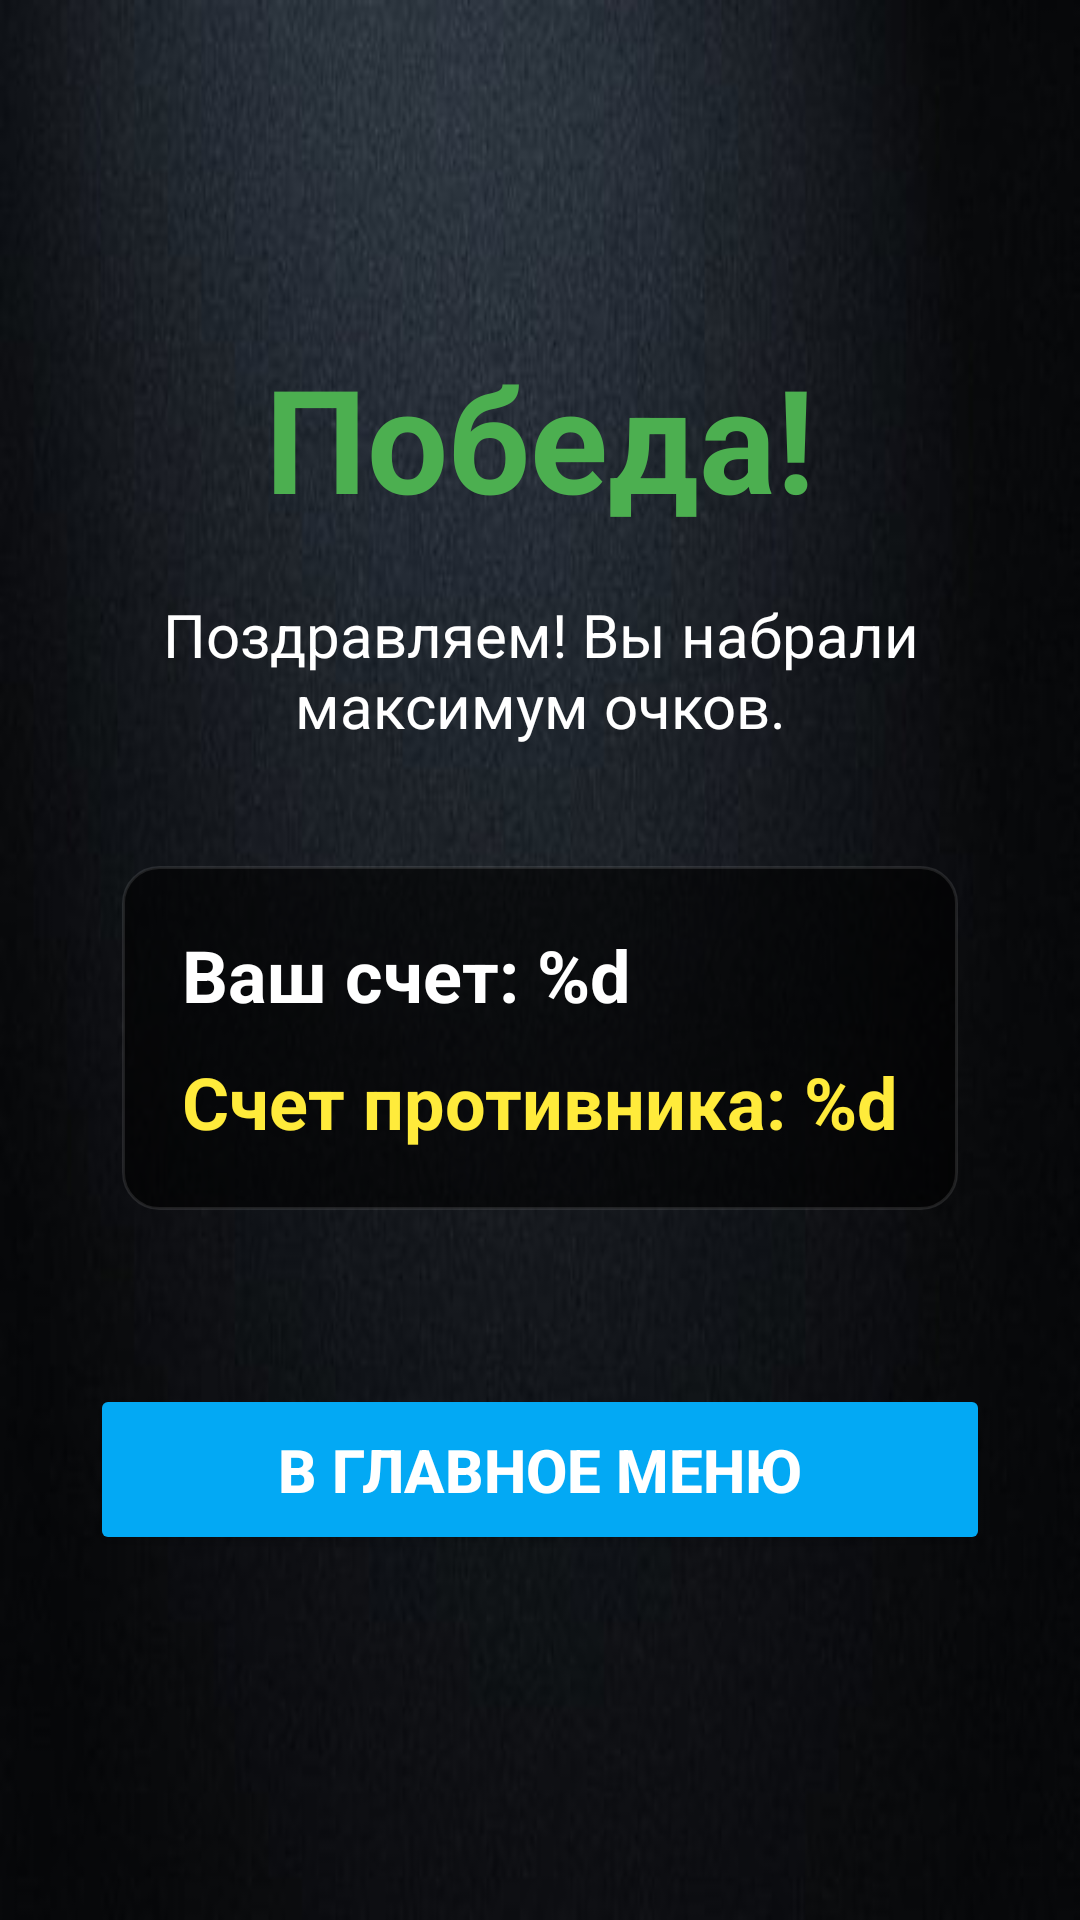

Layout XML and referenced resources for this Android screen:
<!-- AndroidManifest.xml: application theme AppTheme -->
<!-- res/layout/activity_end_game.xml -->
<?xml version="1.0" encoding="utf-8"?>
<LinearLayout
    xmlns:android="http://schemas.android.com/apk/res/android"
    xmlns:tools="http://schemas.android.com/tools"
    android:layout_width="match_parent"
    android:layout_height="match_parent"
    android:orientation="vertical"
    android:gravity="center"
    android:padding="32dp"
    android:background="@drawable/back"
    tools:context=".EndGameActivity">

    <TextView
        android:id="@+id/tv_result_title"
        android:layout_width="wrap_content"
        android:layout_height="wrap_content"
        android:text="Победа!"
        android:textSize="48sp"
        android:textStyle="bold"
        android:textColor="#4CAF50"
        android:layout_marginBottom="20dp"/>

    <TextView
        android:id="@+id/tv_result_message"
        android:layout_width="match_parent"
        android:layout_height="wrap_content"
        android:text="Поздравляем! Вы набрали максимум очков."
        android:textSize="20sp"
        android:textColor="@android:color/white"
        android:gravity="center"
        android:layout_marginBottom="40dp"/>

    <LinearLayout
        android:layout_width="wrap_content"
        android:layout_height="wrap_content"
        android:orientation="vertical"
        android:padding="20dp"
        android:background="@drawable/rounded_panel_bg"
        android:layout_marginBottom="50dp">

        <TextView
            android:id="@+id/tv_score_local"
            android:layout_width="wrap_content"
            android:layout_height="wrap_content"
            android:text="@string/your_score"
            android:textSize="24sp"
            android:textStyle="bold"
            android:textColor="#FFFFFF"
            android:layout_marginBottom="10dp"/>

        <TextView
            android:id="@+id/tv_score_opponent"
            android:layout_width="wrap_content"
            android:layout_height="wrap_content"
            android:text="@string/opponent_score"
            android:textSize="24sp"
            android:textStyle="bold"
            android:textColor="#FFEB3B"
            android:visibility="visible"/>

    </LinearLayout>

    <Button
        android:id="@+id/btn_continue"
        style="@style/MainButton"
        android:layout_width="300dp"
        android:layout_height="wrap_content"
        android:text="@string/go_to_main_menu"
        android:backgroundTint="#03A9F4"/>

</LinearLayout>
<!-- resources referenced by this layout -->
<resources>
  <!-- drawable back: png bitmap (drawable, 112963 bytes) -->
  <!-- drawable rounded_panel_bg (drawable) -->
  <?xml version="1.0" encoding="utf-8"?>
  <shape xmlns:android="http://schemas.android.com/apk/res/android">
      <solid android:color="#A0000000" />
      <corners android:radius="12dp" />
      <stroke
          android:width="1dp"
          android:color="#1AFFFFFF" />
  </shape>
  <string name="go_to_main_menu">В Главное меню</string>
  <string name="opponent_score">Счет противника: %d</string>
  <string name="your_score">Ваш счет: %d</string>
  <style name="MainButton">
          <item name="android:layout_width">match_parent</item>
          <item name="android:layout_height">wrap_content</item>
          <item name="android:layout_marginVertical">8dp</item>
          <item name="android:padding">15dp</item>
          <item name="android:textSize">20sp</item>
          <item name="android:backgroundTint">@color/colorPrimaryDark</item>
          <item name="android:textColor">@color/colorWhite</item>
          <item name="android:textStyle">bold</item>
      </style>
  <style name="AppTheme" parent="Theme.AppCompat.Light.NoActionBar">
          <item name="colorPrimary">@color/colorPrimary</item>
          <item name="colorPrimaryDark">@color/colorPrimaryDark</item>
          <item name="colorAccent">@color/colorAccent</item>
      </style>
  <color name="colorPrimaryDark">#1976D2</color>
  <color name="colorWhite">#FFFFFF</color>
  <color name="colorPrimary">#2196F3</color>
  <color name="colorAccent">#FF5722</color>
</resources>
